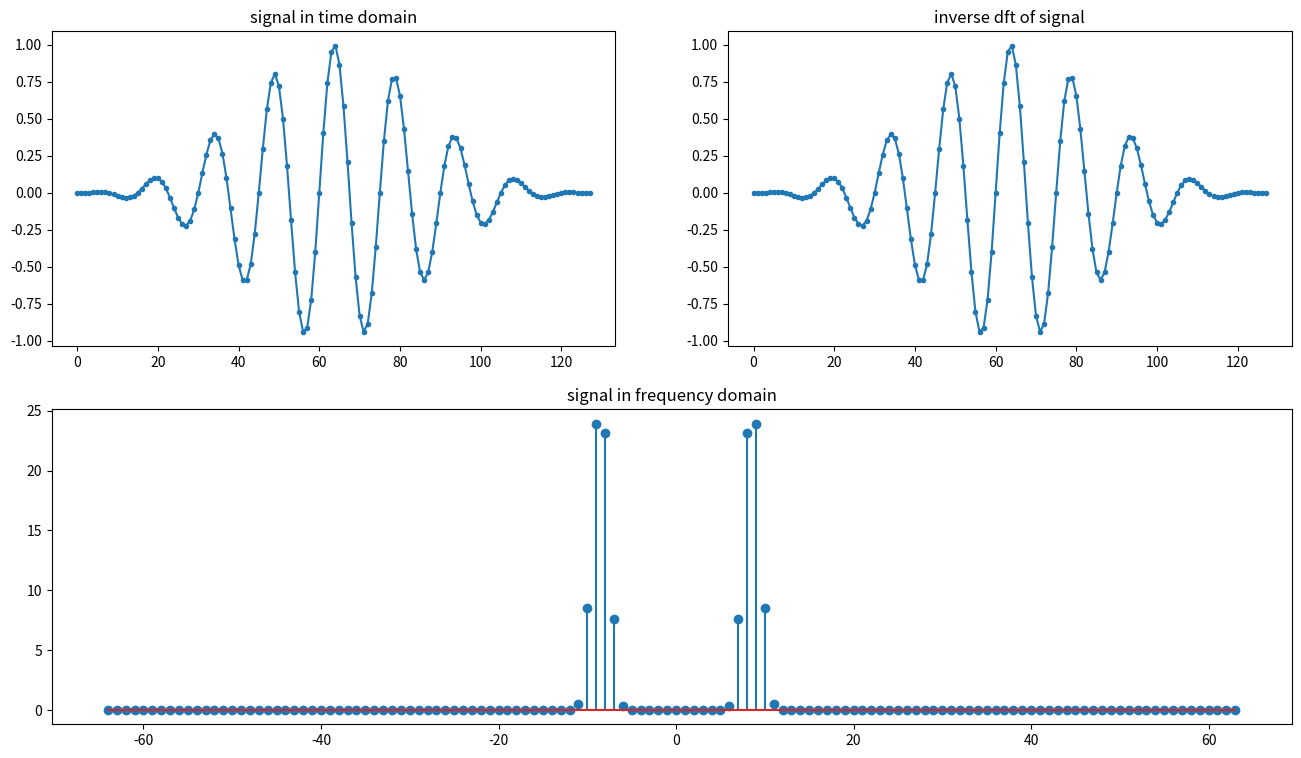

This chart was generated by the following Python code:
import numpy as np
import matplotlib.pyplot as plt
from scipy import signal
np.set_printoptions(precision=3)

N  = 128
n  = np.arange(N)
xn = np.sin(2*np.pi / 15.0 * n)

window = np.blackman(N)
xn = xn * window

# freq = np.fft.fftfreq(N)
# freq_theta = freq * 2 * pi / N

Xk = np.fft.fft(xn)
# Xk = np.abs(Xk)
Xk = np.fft.fftshift(Xk)
#print(Xk)
Xk_ishift = np.fft.ifftshift(Xk)
xn_ifft = np.fft.ifft(Xk_ishift)

### restore unwindowd signal
# xn_ifft = xn_ifft / window

plt.figure(2,[16,9])

plt.subplot(221)
plt.title('signal in time domain')
plt.plot(xn,'.-')

plt.subplot(212)
plt.title('signal in frequency domain')
plt.stem(np.arange(-N/2, N/2), np.abs(Xk))

plt.subplot(222)
plt.title('inverse dft of signal')
plt.plot(xn_ifft, '.-')


plt.show()
###help from thesis
#plt.figure(1,[8,6])
#plt.figure(1,[16,9])
#plt.subplot(211)
#plt.plot(np.real(a),'.-',label='real')
#plt.plot(np.imag(a),'.-',label='imag')
#plt.title('signal in time')
#plt.xlabel('time [sample index]')
#plt.xlim(0,101)
#plt.ylabel('amplitude')
#plt.grid()
#plt.legend()
#plt.subplot(212)

